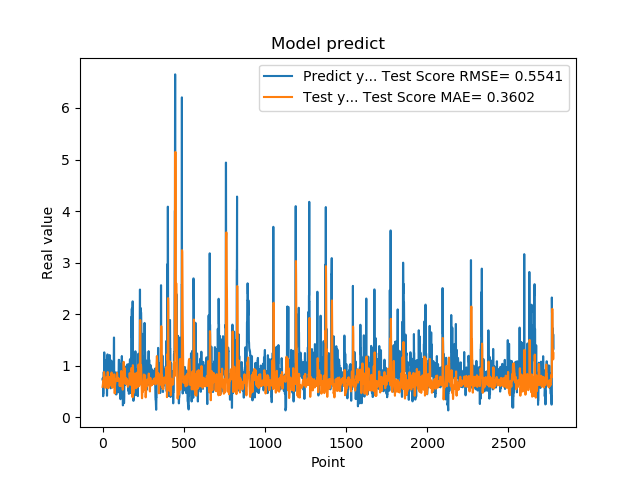

The data file committed next to this chart (first rows):
7.321749925613403320e-01, 5.896125587321814354e-01
7.321749925613403320e-01, 6.137499846104631507e-01
7.640249729156494141e-01, 6.317427207811302514e-01
7.640249729156494141e-01, 6.479656640687522229e-01
4.072830080986022949e-01, 6.825317603832777857e-01
4.752210080623625599e-01, 7.126727914870449876e-01
4.752210080623625599e-01, 7.038160762843873597e-01
8.781340122222900391e-01, 7.222683533806087963e-01
8.781340122222900391e-01, 8.052387633478675921e-01
7.414129972457885742e-01, 8.788614860348910041e-01
1.258002042770385520e+00, 8.557309663042149683e-01
1.258002042770385520e+00, 8.479542792988969957e-01
1.069700956344604492e+00, 8.192792019343659859e-01
1.069700956344604492e+00, 7.766678789934546856e-01
7.274609804153442383e-01, 6.678801166839334336e-01
7.892770171165466309e-01, 5.730149773886127340e-01
7.892770171165466309e-01, 5.722067443909970574e-01
6.237750053405761719e-01, 5.958251640613614342e-01
6.237750053405761719e-01, 6.455067687904683105e-01
6.914690136909484863e-01, 6.773274227458134789e-01
8.557710051536558948e-01, 6.780188458953688713e-01
8.557710051536558948e-01, 7.286950461624930320e-01
7.093830108642578125e-01, 7.688247125130153181e-01
7.093830108642578125e-01, 7.364049641565210136e-01
1.014547944068908691e+00, 6.731354869039875011e-01
1.115731000900268555e+00, 6.612688479302121225e-01
1.115731000900268555e+00, 7.376366854846221344e-01
4.182830154895783026e-01, 7.758323035898324616e-01
4.182830154895783026e-01, 6.798952826508273262e-01
1.002280950546264648e+00, 5.756970116417833294e-01
1.218860983848571777e+00, 6.114284962502825049e-01
1.218860983848571777e+00, 7.731669107125893614e-01
1.143296003341674805e+00, 8.771256968976047785e-01
1.143296003341674805e+00, 7.681658737158140182e-01
6.528189778327941895e-01, 6.387978027402487768e-01
6.746559739112854004e-01, 5.960095119494780436e-01
6.746559739112854004e-01, 5.645139806902403912e-01
6.009536385536193848e-01, 5.686524803162654740e-01
6.009536385536193848e-01, 6.300663850644054875e-01
6.694570183753967285e-01, 6.861270803032567533e-01
6.538079977035522461e-01, 7.123452195149039268e-01
6.538079977035522461e-01, 7.555639931841389156e-01
7.814120054244995117e-01, 7.804221757811308224e-01
7.814120054244995117e-01, 7.422487444092392694e-01
1.206303954124450906e+00, 7.080190245406127181e-01
8.469259738922119141e-01, 7.697740053153906414e-01
8.469259738922119141e-01, 7.638891580956431726e-01
8.286409974098205566e-01, 7.210116745244704584e-01
8.286409974098205566e-01, 6.473097234274499678e-01
6.482390165328979492e-01, 6.160910226915705667e-01
5.623700022697448730e-01, 6.319000479959759886e-01
5.623700022697448730e-01, 6.351081432663502335e-01
7.183309793472290039e-01, 6.606302172651955518e-01
7.183309793472290039e-01, 7.280826381132217140e-01
1.099647998809814453e+00, 8.033681546312479993e-01
9.541710019111632191e-01, 8.688124455851451433e-01
9.541710019111632191e-01, 8.634851896915837210e-01
7.290139794349670410e-01, 8.029968815560797335e-01
7.290139794349670410e-01, 6.849326967777502606e-01
6.694499850273132324e-01, 5.756106613226645852e-01
8.631219863891601562e-01, 5.718640954531237774e-01
... 2,719 more rows
